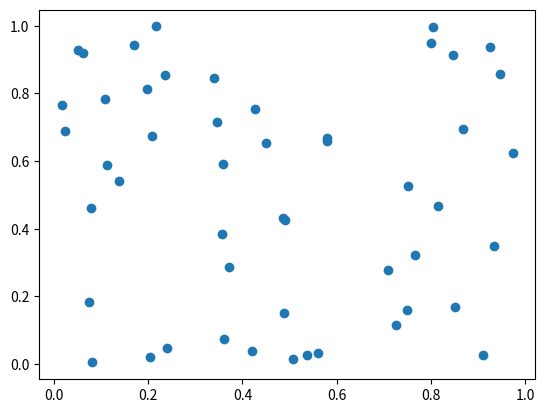

Generate this figure with matplotlib:
#
# scatterplot syntax
#
import numpy as np
import matplotlib.pyplot as plt

N = 50
x = np.random.rand(N)
y = np.random.rand(N)

plt.scatter(x, y)
plt.show()
